The GitHub repository Jesus22082204/IA_RESIDUOS_CAMARA contains a labelled image folder "proyecto_residuos" with 6 categories: cardboard, glass, metal, paper, plastic, trash. Examples follow, each with its label.

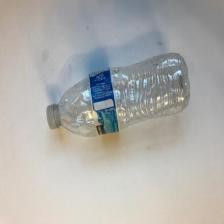
Label: plastic

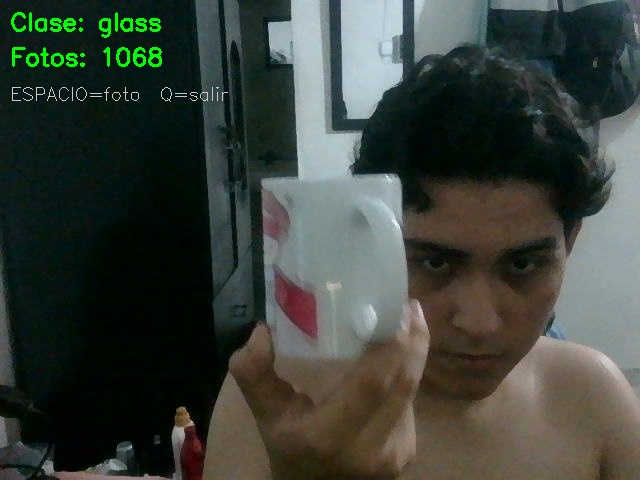
Label: glass

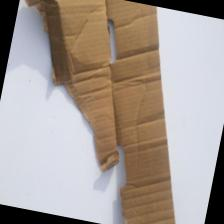
Label: cardboard

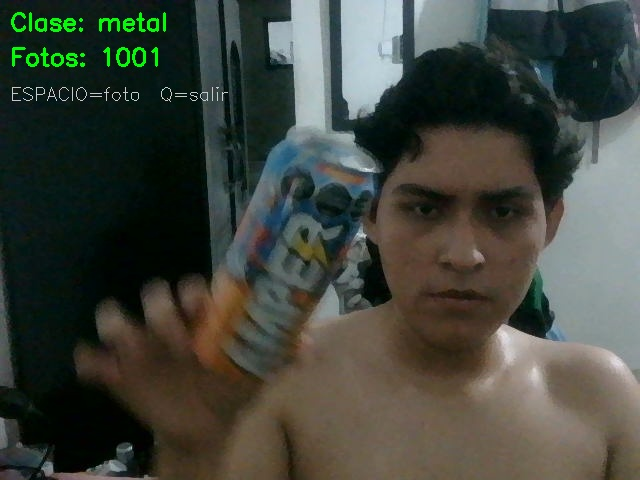
Label: metal

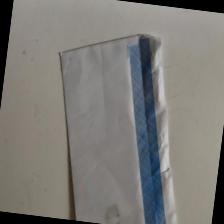
Label: paper

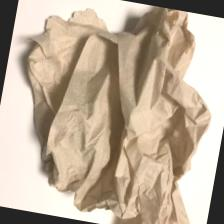
Label: trash
